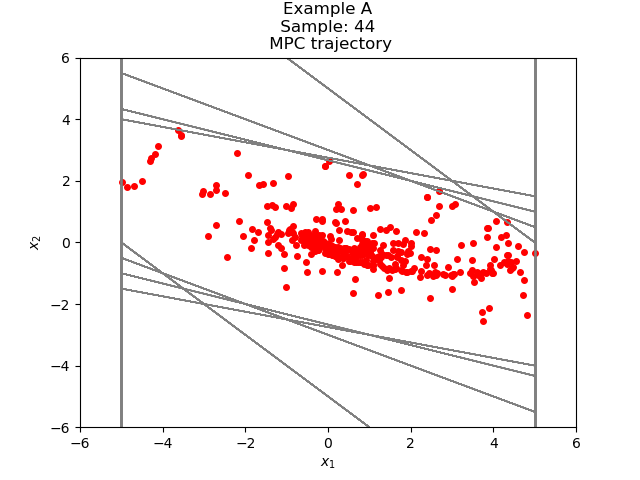

The table this chart was drawn from, first rows:
4.818740582173098197e+00, -2.352922503491445827e+00
2.465818078681652370e+00, -1.804445591762762424e+00
6.613724869188899458e-01, -1.185540418656360506e+00
-5.241679317374705604e-01, -6.243134247799830838e-01
-1.148481356517453644e+00, -1.880745160530155058e-01
-1.336555872570469150e+00, 1.030845799319993206e-01
-1.233471292638469885e+00, 2.605467364975453393e-01
-9.729245561409245457e-01, 3.126780560693320776e-01
-6.602465000715924681e-01, 2.934246455153687316e-01
-3.668218545562237365e-01, 2.345947181145744409e-01
